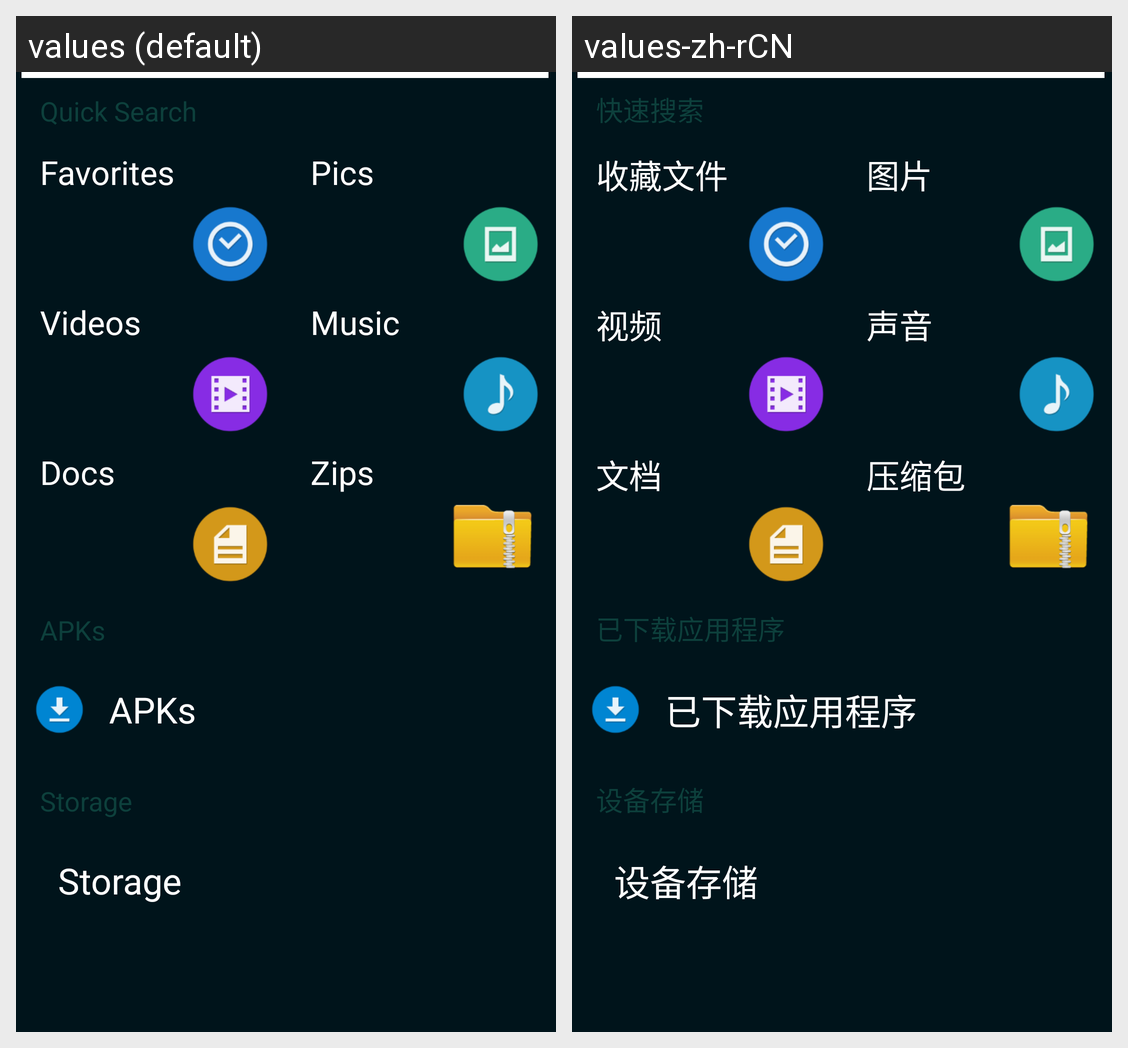

Translations of the strings shown on this Android screen, per locale in the grid:
Android screen res/layout/file_explorer_category.xml rendered under 2 locales, left to right: values (default), values-zh-rCN. Device: Nexus 5 (rendered at 1080×1920; each locale shown at half size, 540×960, under a caption strip naming it); theme android:Theme.Holo.Light.
Strings drawn on this screen, with the default value and each locale's value (text and hints the layout hard-codes, and strings that could not be matched under every locale, appear in the picture but are not listed):

quick_search
  values: Quick Search
  values-zh-rCN: 快速搜索

category_favorite
  values: Favorites
  values-zh-rCN: 收藏文件

category_picture
  values: Pics
  values-zh-rCN: 图片

category_video
  values: Videos
  values-zh-rCN: 视频

category_music
  values: Music
  values-zh-rCN: 声音

category_document
  values: Docs
  values-zh-rCN: 文档

category_zip
  values: Zips
  values-zh-rCN: 压缩包

category_apk
  values: APKs
  values-zh-rCN: 已下载应用程序

storage
  values: Storage
  values-zh-rCN: 设备存储
